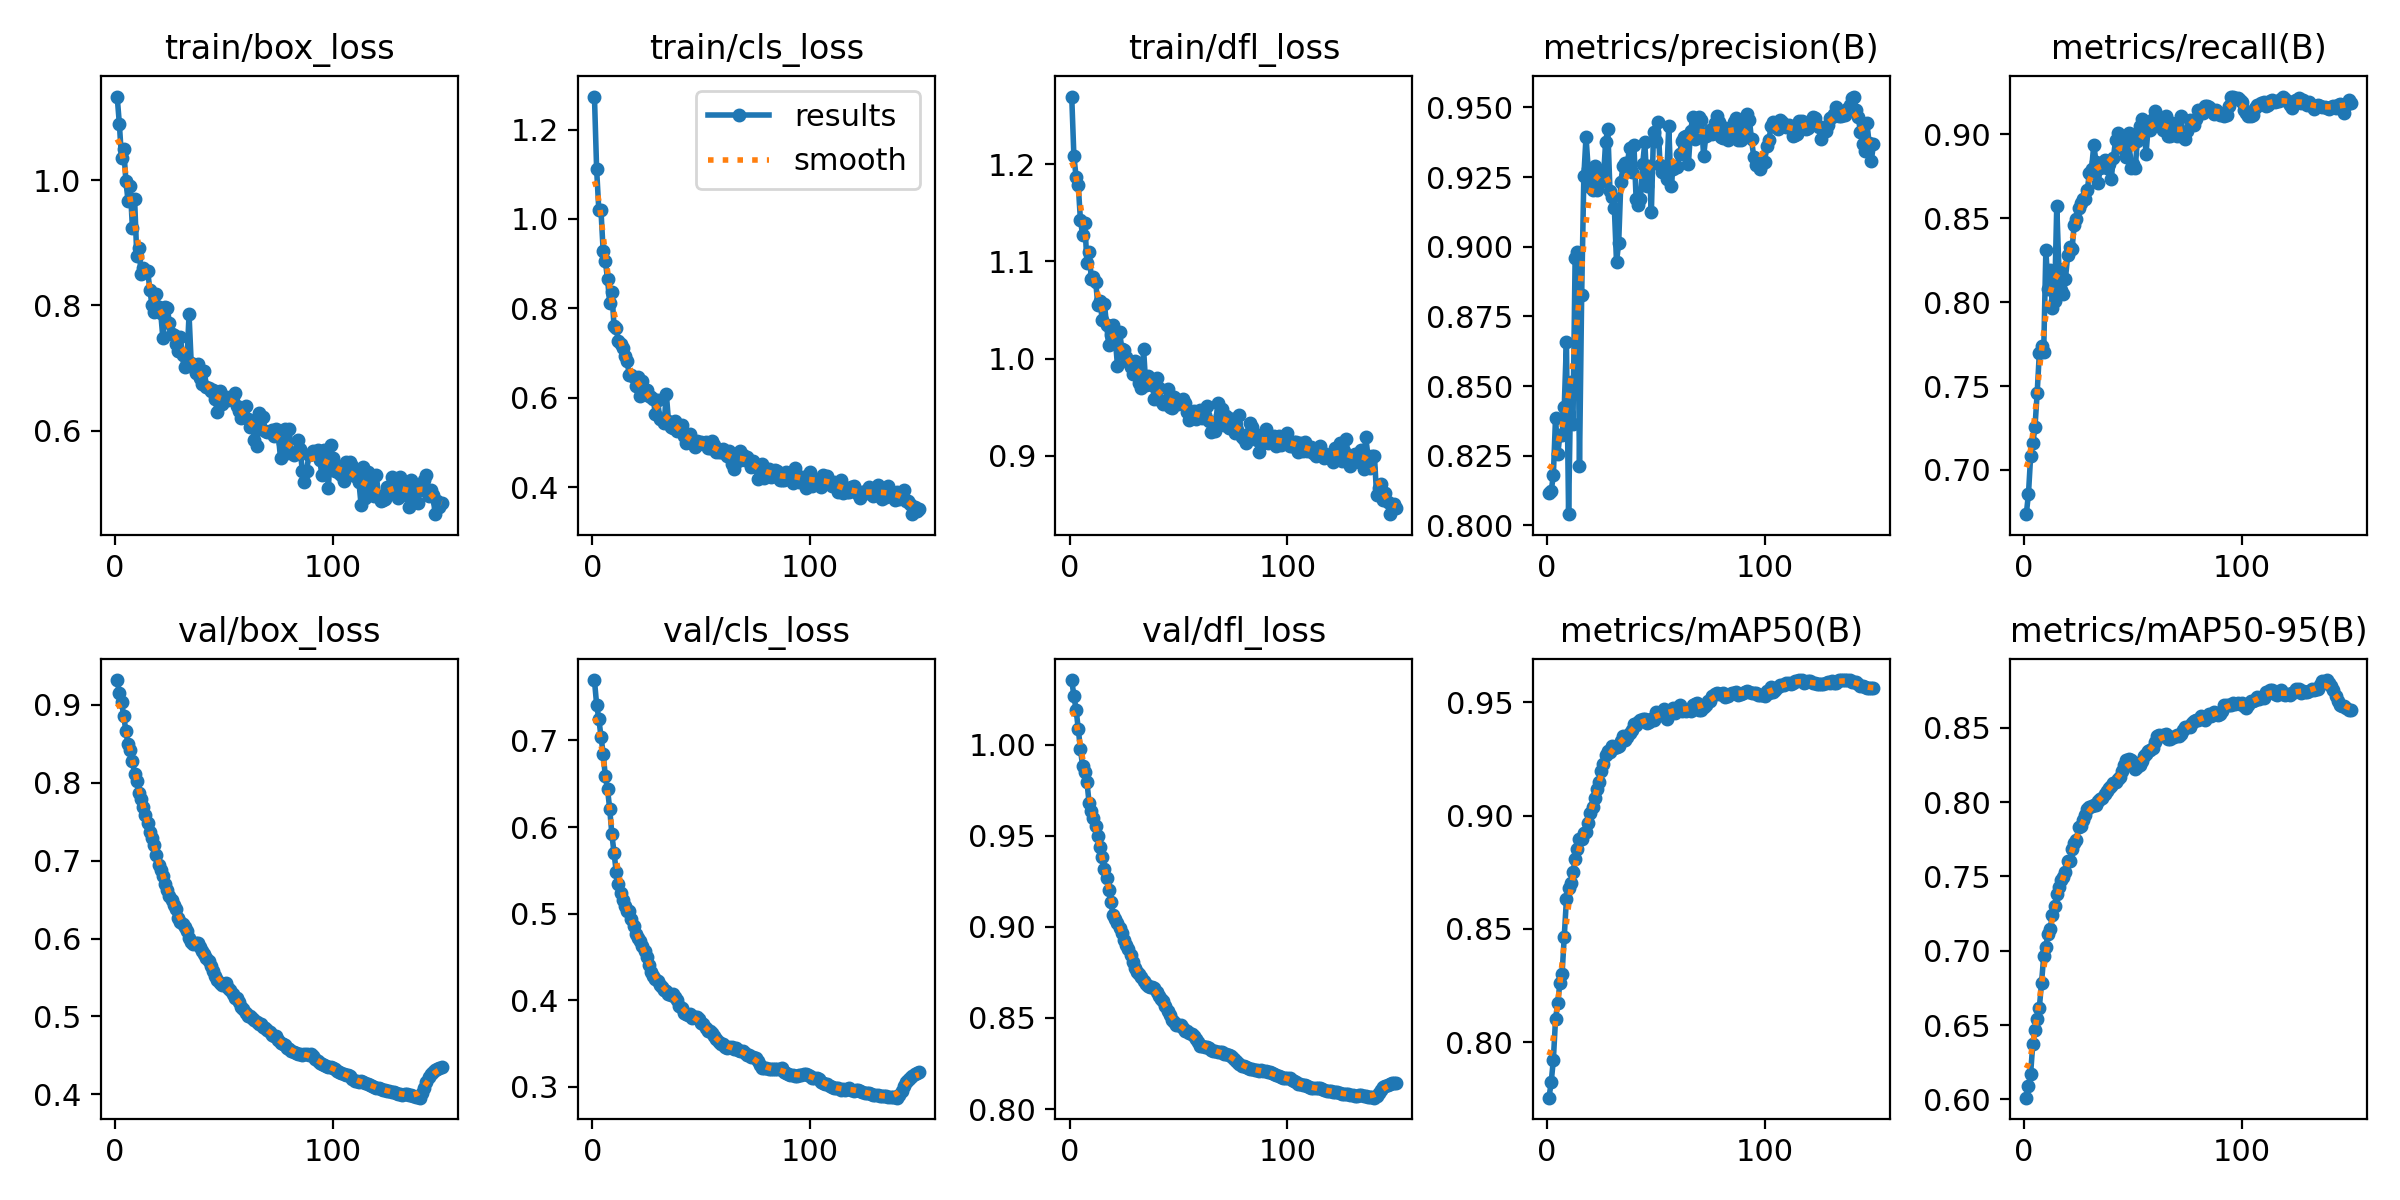

The file beside this chart, header and first rows:
epoch, time, train/box_loss, train/cls_loss, train/dfl_loss, metrics/precision(B), metrics/recall(B), metrics/mAP50(B), metrics/mAP50-95(B), val/box_loss, val/cls_loss, val/dfl_loss, lr/pg0, lr/pg1, lr/pg2
1, 1.486, 1.133, 1.274, 1.269, 0.8118, 0.6736, 0.7755, 0.6012, 0.9317, 0.7699, 1.035, 8.33e-06, 8.33e-06, 8.33e-06
2, 2.505, 1.09, 1.112, 1.208, 0.8123, 0.6855, 0.7823, 0.6089, 0.9154, 0.7415, 1.027, 1.77322e-05, 1.77322e-05, 1.77322e-05
3, 3.599, 1.035, 1.02, 1.187, 0.8179, 0.7081, 0.7921, 0.6174, 0.9035, 0.7252, 1.019, 2.70087e-05, 2.70087e-05, 2.70087e-05
4, 4.647, 1.05, 1.019, 1.179, 0.8387, 0.7158, 0.8102, 0.6374, 0.886, 0.7045, 1.009, 3.61596e-05, 3.61596e-05, 3.61596e-05
5, 5.752, 0.999, 0.9287, 1.142, 0.8255, 0.7255, 0.8174, 0.6467, 0.8661, 0.6848, 0.9975, 4.51848e-05, 4.51848e-05, 4.51848e-05
6, 6.826, 0.9664, 0.9056, 1.127, 0.8323, 0.7458, 0.826, 0.6544, 0.849, 0.6584, 0.9882, 5.40843e-05, 5.40843e-05, 5.40843e-05
7, 7.854, 0.9898, 0.8656, 1.14, 0.8325, 0.7697, 0.83, 0.6617, 0.8424, 0.6438, 0.9851, 6.28582e-05, 6.28582e-05, 6.28582e-05
8, 8.889, 0.9235, 0.8129, 1.098, 0.8423, 0.7741, 0.8463, 0.6784, 0.8283, 0.6212, 0.9795, 7.15064e-05, 7.15064e-05, 7.15064e-05
9, 9.916, 0.9701, 0.8364, 1.11, 0.8659, 0.7703, 0.8631, 0.6962, 0.8105, 0.5916, 0.9677, 8.00289e-05, 8.00289e-05, 8.00289e-05
10, 10.98, 0.8793, 0.7596, 1.082, 0.804, 0.8312, 0.8679, 0.7028, 0.8024, 0.5702, 0.9635, 8.84258e-05, 8.84258e-05, 8.84258e-05
11, 12, 0.8919, 0.7568, 1.084, 0.8513, 0.8077, 0.8703, 0.7113, 0.7872, 0.5484, 0.9596, 9.6697e-05, 9.6697e-05, 9.6697e-05
12, 13.03, 0.8505, 0.7263, 1.079, 0.8366, 0.8191, 0.875, 0.7149, 0.7791, 0.534, 0.9554, 0.0001048, 0.0001048, 0.0001048
13, 14.13, 0.8596, 0.7206, 1.055, 0.896, 0.7963, 0.8808, 0.7241, 0.7685, 0.5241, 0.9498, 0.0001096, 0.0001096, 0.0001096
14, 15.14, 0.8548, 0.7117, 1.059, 0.898, 0.8006, 0.8851, 0.7298, 0.7582, 0.5152, 0.9436, 0.0001088, 0.0001088, 0.0001088
15, 16.15, 0.8555, 0.6927, 1.04, 0.8214, 0.8575, 0.8897, 0.7383, 0.7484, 0.5089, 0.9383, 0.000108, 0.000108, 0.000108
16, 17.17, 0.8251, 0.6817, 1.056, 0.8826, 0.8195, 0.8898, 0.7432, 0.7366, 0.5027, 0.9317, 0.0001072, 0.0001072, 0.0001072
17, 18.23, 0.8, 0.6505, 1.035, 0.9253, 0.8071, 0.8921, 0.7476, 0.7285, 0.5031, 0.9269, 0.0001064, 0.0001064, 0.0001064
18, 19.25, 0.7901, 0.6514, 1.014, 0.9395, 0.8047, 0.8928, 0.75, 0.7196, 0.4936, 0.9203, 0.0001056, 0.0001056, 0.0001056
19, 20.28, 0.8185, 0.647, 1.024, 0.928, 0.8141, 0.897, 0.753, 0.7066, 0.4859, 0.9135, 0.0001049, 0.0001049, 0.0001049
20, 21.33, 0.798, 0.6257, 1.034, 0.9215, 0.8278, 0.9013, 0.7602, 0.6942, 0.4768, 0.9066, 0.0001041, 0.0001041, 0.0001041
21, 22.35, 0.788, 0.6454, 1.021, 0.9204, 0.8326, 0.9038, 0.7606, 0.6884, 0.4722, 0.9042, 0.0001033, 0.0001033, 0.0001033
22, 23.43, 0.7472, 0.6037, 0.9927, 0.9289, 0.8316, 0.908, 0.7684, 0.6802, 0.4678, 0.9022, 0.0001025, 0.0001025, 0.0001025
23, 24.46, 0.798, 0.6381, 1.027, 0.9205, 0.8458, 0.9118, 0.7723, 0.6701, 0.4622, 0.8995, 0.0001017, 0.0001017, 0.0001017
24, 25.52, 0.7961, 0.608, 1.01, 0.9258, 0.8495, 0.9147, 0.7744, 0.6623, 0.4571, 0.8966, 0.0001009, 0.0001009, 0.0001009
25, 26.54, 0.7717, 0.6177, 1.009, 0.9231, 0.8564, 0.9198, 0.7832, 0.6544, 0.4495, 0.8926, 0.0001001, 0.0001001, 0.0001001
26, 27.55, 0.7543, 0.6046, 1.002, 0.9246, 0.8594, 0.923, 0.784, 0.6491, 0.4401, 0.8901, 9.9365e-05, 9.9365e-05, 9.9365e-05
27, 28.6, 0.7534, 0.6009, 0.9962, 0.9376, 0.8617, 0.9268, 0.7882, 0.6428, 0.432, 0.8876, 9.85796e-05, 9.85796e-05, 9.85796e-05
28, 29.62, 0.7387, 0.5971, 0.991, 0.9423, 0.8612, 0.9287, 0.7911, 0.6377, 0.4284, 0.8846, 9.77942e-05, 9.77942e-05, 9.77942e-05
29, 30.64, 0.7277, 0.5634, 0.984, 0.9199, 0.8668, 0.9281, 0.7955, 0.6269, 0.4244, 0.8809, 9.70088e-05, 9.70088e-05, 9.70088e-05
30, 31.66, 0.749, 0.5951, 0.9979, 0.9177, 0.8769, 0.9308, 0.7969, 0.6212, 0.4224, 0.8775, 9.62234e-05, 9.62234e-05, 9.62234e-05
31, 32.72, 0.72, 0.5521, 0.9884, 0.914, 0.8794, 0.9297, 0.7971, 0.6184, 0.4174, 0.8753, 9.5438e-05, 9.5438e-05, 9.5438e-05
32, 33.79, 0.7014, 0.5515, 0.9755, 0.8945, 0.8938, 0.9305, 0.798, 0.6151, 0.4149, 0.8741, 9.46526e-05, 9.46526e-05, 9.46526e-05
33, 34.81, 0.7093, 0.5426, 0.9702, 0.9014, 0.8838, 0.9309, 0.7982, 0.6095, 0.4122, 0.8727, 9.38672e-05, 9.38672e-05, 9.38672e-05
34, 35.85, 0.7855, 0.6094, 1.01, 0.9234, 0.8711, 0.933, 0.8006, 0.6007, 0.4108, 0.8702, 9.30818e-05, 9.30818e-05, 9.30818e-05
35, 36.87, 0.7077, 0.5473, 0.9731, 0.9288, 0.8802, 0.9352, 0.8019, 0.5949, 0.4069, 0.8688, 9.22964e-05, 9.22964e-05, 9.22964e-05
36, 37.89, 0.7011, 0.5354, 0.9825, 0.9299, 0.8814, 0.9334, 0.8027, 0.5924, 0.4061, 0.8677, 9.1511e-05, 9.1511e-05, 9.1511e-05
37, 38.91, 0.6915, 0.5328, 0.9768, 0.93, 0.8849, 0.9346, 0.8055, 0.5937, 0.4067, 0.8668, 9.07256e-05, 9.07256e-05, 9.07256e-05
38, 39.93, 0.707, 0.5478, 0.9724, 0.9355, 0.8801, 0.9364, 0.8077, 0.5937, 0.4036, 0.8672, 8.99402e-05, 8.99402e-05, 8.99402e-05
39, 40.95, 0.6838, 0.5258, 0.9589, 0.9267, 0.8824, 0.9377, 0.8096, 0.5897, 0.3996, 0.8664, 8.91548e-05, 8.91548e-05, 8.91548e-05
40, 41.97, 0.675, 0.5317, 0.9805, 0.9364, 0.8732, 0.9406, 0.8109, 0.5834, 0.3933, 0.8641, 8.83694e-05, 8.83694e-05, 8.83694e-05
41, 43.06, 0.6957, 0.5398, 0.9702, 0.9172, 0.8861, 0.9402, 0.8127, 0.5795, 0.3903, 0.8623, 8.7584e-05, 8.7584e-05, 8.7584e-05
42, 44.08, 0.6692, 0.5133, 0.9565, 0.9149, 0.8966, 0.9413, 0.8134, 0.5745, 0.385, 0.8607, 8.67986e-05, 8.67986e-05, 8.67986e-05
43, 45.1, 0.6684, 0.4984, 0.9532, 0.9173, 0.9006, 0.9424, 0.8159, 0.571, 0.3844, 0.8594, 8.60132e-05, 8.60132e-05, 8.60132e-05
44, 46.12, 0.6627, 0.5049, 0.9567, 0.9296, 0.8949, 0.9426, 0.817, 0.5652, 0.3831, 0.8567, 8.52278e-05, 8.52278e-05, 8.52278e-05
45, 47.14, 0.6643, 0.5196, 0.9693, 0.9375, 0.8921, 0.9426, 0.8213, 0.5576, 0.3837, 0.8539, 8.44424e-05, 8.44424e-05, 8.44424e-05
46, 48.16, 0.6512, 0.4985, 0.9499, 0.9216, 0.8962, 0.9408, 0.8253, 0.5513, 0.3795, 0.8514, 8.3657e-05, 8.3657e-05, 8.3657e-05
47, 49.18, 0.6293, 0.4888, 0.9493, 0.9291, 0.8863, 0.9413, 0.828, 0.5474, 0.38, 0.8491, 8.28716e-05, 8.28716e-05, 8.28716e-05
48, 50.2, 0.6633, 0.5029, 0.9609, 0.9124, 0.9007, 0.9427, 0.8289, 0.5434, 0.3808, 0.8478, 8.20862e-05, 8.20862e-05, 8.20862e-05
49, 51.22, 0.6433, 0.4966, 0.9567, 0.9412, 0.88, 0.9423, 0.8287, 0.5404, 0.3777, 0.8463, 8.13008e-05, 8.13008e-05, 8.13008e-05
50, 52.26, 0.6487, 0.5011, 0.9531, 0.9378, 0.8824, 0.9456, 0.8247, 0.5421, 0.373, 0.8464, 8.05154e-05, 8.05154e-05, 8.05154e-05
51, 53.25, 0.6537, 0.498, 0.9542, 0.9448, 0.8798, 0.9449, 0.8223, 0.5425, 0.3721, 0.8464, 7.973e-05, 7.973e-05, 7.973e-05
52, 54.23, 0.6485, 0.5008, 0.9584, 0.9294, 0.896, 0.9449, 0.8236, 0.537, 0.3683, 0.8443, 7.89446e-05, 7.89446e-05, 7.89446e-05
53, 55.22, 0.654, 0.4878, 0.954, 0.9267, 0.9048, 0.9445, 0.825, 0.5334, 0.3644, 0.8429, 7.81592e-05, 7.81592e-05, 7.81592e-05
54, 56.21, 0.6545, 0.4874, 0.9456, 0.9269, 0.9092, 0.9472, 0.8279, 0.5292, 0.3638, 0.8429, 7.73738e-05, 7.73738e-05, 7.73738e-05
55, 57.2, 0.6605, 0.5031, 0.9364, 0.9244, 0.905, 0.9426, 0.8309, 0.5242, 0.3615, 0.8419, 7.65884e-05, 7.65884e-05, 7.65884e-05
56, 58.22, 0.6389, 0.4948, 0.9414, 0.9433, 0.8886, 0.9459, 0.8326, 0.5235, 0.3586, 0.8415, 7.5803e-05, 7.5803e-05, 7.5803e-05
57, 59.24, 0.6313, 0.4786, 0.9458, 0.9217, 0.9047, 0.9462, 0.8345, 0.5185, 0.3547, 0.8399, 7.50176e-05, 7.50176e-05, 7.50176e-05
58, 60.33, 0.6201, 0.4775, 0.9381, 0.928, 0.9027, 0.9474, 0.8349, 0.5125, 0.3511, 0.8382, 7.42322e-05, 7.42322e-05, 7.42322e-05
59, 61.34, 0.6252, 0.4786, 0.9417, 0.9288, 0.9094, 0.9452, 0.8363, 0.51, 0.3498, 0.8367, 7.34468e-05, 7.34468e-05, 7.34468e-05
60, 62.36, 0.6396, 0.4864, 0.947, 0.9284, 0.9137, 0.9475, 0.8408, 0.5043, 0.3487, 0.8349, 7.26614e-05, 7.26614e-05, 7.26614e-05
... 90 more rows
